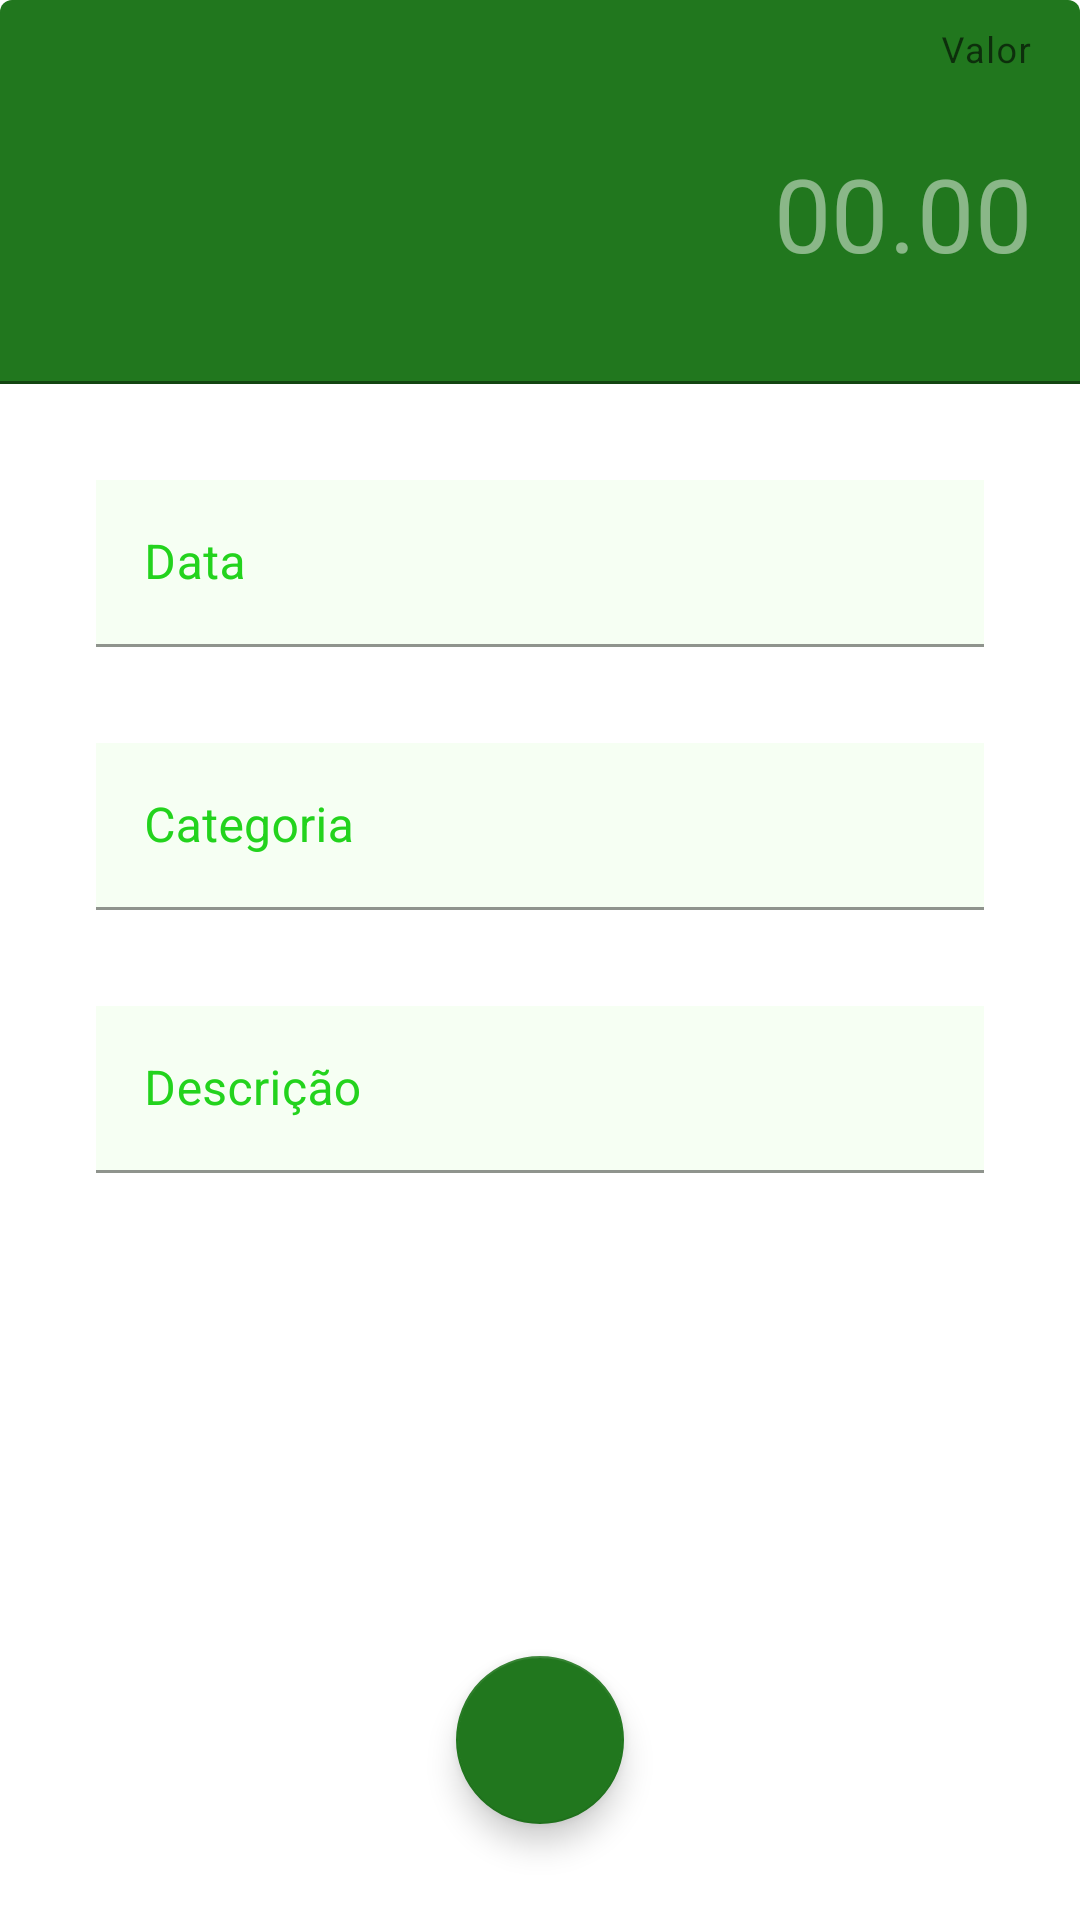

The Android layout XML behind this screen, and the referenced resources:
<!-- AndroidManifest.xml: activity theme Theme.Receitas -->
<!-- res/layout/activity_receitas.xml -->
<?xml version="1.0" encoding="utf-8"?>
<androidx.constraintlayout.widget.ConstraintLayout xmlns:android="http://schemas.android.com/apk/res/android"
    xmlns:app="http://schemas.android.com/apk/res-auto"
    xmlns:tools="http://schemas.android.com/tools"
    android:id="@+id/clReceitas"
    android:layout_width="match_parent"
    android:layout_height="match_parent"
    android:background="@color/white"
    tools:context=".activitys.ReceitasActivity">

    <androidx.constraintlayout.widget.Guideline
        android:id="@+id/guideline3"
        android:layout_width="wrap_content"
        android:layout_height="wrap_content"
        android:orientation="horizontal"
        app:layout_constraintGuide_percent="0.2" />

    <com.google.android.material.textfield.TextInputLayout
        android:id="@+id/textInputLayout2"
        android:layout_width="0dp"
        android:layout_height="wrap_content"
        android:layout_marginStart="32dp"
        android:layout_marginTop="32dp"
        android:layout_marginEnd="32dp"
        android:textColorHint="@color/pressedGreen"
        app:layout_constraintEnd_toEndOf="parent"
        app:layout_constraintStart_toStartOf="parent"
        app:layout_constraintTop_toTopOf="@+id/guideline3">

        <com.google.android.material.textfield.TextInputEditText
            android:id="@+id/edtDataR"
            android:layout_width="match_parent"
            android:layout_height="wrap_content"
            android:background="#0C44FF00"
            android:hint="Data"
            android:inputType="date"
            android:textColor="@color/black"
            android:textColorHint="@color/normalGreen" />
    </com.google.android.material.textfield.TextInputLayout>

    <com.google.android.material.textfield.TextInputLayout
        android:id="@+id/textInputLayout3"
        android:layout_width="0dp"
        android:layout_height="wrap_content"
        android:layout_marginStart="32dp"
        android:layout_marginTop="32dp"
        android:layout_marginEnd="32dp"
        android:textColorHint="@color/pressedGreen"
        app:layout_constraintEnd_toEndOf="parent"
        app:layout_constraintStart_toStartOf="parent"
        app:layout_constraintTop_toBottomOf="@+id/textInputLayout2">

        <com.google.android.material.textfield.TextInputEditText
            android:id="@+id/edtCategoriaR"
            android:layout_width="match_parent"
            android:layout_height="wrap_content"
            android:background="#0C44FF00"
            android:hint="Categoria"
            android:textColor="@color/black"
            android:textColorHint="@color/normalGreen" />
    </com.google.android.material.textfield.TextInputLayout>

    <com.google.android.material.textfield.TextInputLayout
        android:layout_width="0dp"
        android:layout_height="wrap_content"
        android:layout_marginStart="32dp"
        android:layout_marginTop="32dp"
        android:layout_marginEnd="32dp"
        android:textColorHint="@color/pressedGreen"
        app:layout_constraintEnd_toEndOf="parent"
        app:layout_constraintStart_toStartOf="parent"
        app:layout_constraintTop_toBottomOf="@+id/textInputLayout3">

        <com.google.android.material.textfield.TextInputEditText
            android:id="@+id/edtDescricaoR"
            android:layout_width="match_parent"
            android:layout_height="wrap_content"
            android:background="#0C44FF00"
            android:hint="Descrição"
            android:textColor="@color/black"
            android:textColorHint="@color/normalGreen" />
    </com.google.android.material.textfield.TextInputLayout>

    <com.google.android.material.floatingactionbutton.FloatingActionButton
        android:id="@+id/fabAddReceita"
        android:layout_width="wrap_content"
        android:layout_height="wrap_content"
        android:layout_marginBottom="32dp"
        android:clickable="true"
        app:backgroundTint="@color/normalGreen"
        app:layout_constraintBottom_toBottomOf="parent"
        app:layout_constraintEnd_toEndOf="parent"
        app:layout_constraintStart_toStartOf="parent"
        app:srcCompat="@drawable/ic_check_black_24" />

    <com.google.android.material.textfield.TextInputLayout
        android:id="@+id/textInputLayout"
        android:layout_width="0dp"
        android:layout_height="0dp"
        app:boxBackgroundColor="@color/normalGreen"
        app:hintTextColor="@color/pressedGreen"
        app:layout_constraintBottom_toTopOf="@+id/guideline3"
        app:layout_constraintEnd_toEndOf="parent"
        app:layout_constraintStart_toStartOf="parent"
        app:layout_constraintTop_toTopOf="parent">

        <com.google.android.material.textfield.TextInputEditText
            android:id="@+id/edtValorR"
            android:layout_width="match_parent"
            android:layout_height="match_parent"
            android:gravity="right|center_vertical"
            android:hint="Valor"
            android:inputType="numberDecimal"
            android:text="00.00"
            android:textColor="#79FFFFFF"
            android:textColorHint="@color/pressedGreen"
            android:textSize="34sp" />
    </com.google.android.material.textfield.TextInputLayout>
</androidx.constraintlayout.widget.ConstraintLayout>
<!-- resources referenced by this layout -->
<resources>
  <color name="black">#FF000000</color>
  <color name="normalGreen">#21771E</color>
  <color name="pressedGreen">#23D31D</color>
  <color name="white">#FFFFFFFF</color>
  <style name="Theme.Receitas" parent="Theme.MaterialComponents.DayNight.NoActionBar">
          <item name="windowActionBar">false</item>
          <item name="windowNoTitle">true</item>
          <item name="colorPrimary">@color/pressedGreen</item>
          <item name="colorPrimaryVariant">@color/pressedGreen</item>
          
          <item name="android:statusBarColor">@color/pressedGreen</item>
  
          
          <item name="colorSecondary">@color/normalGreen</item>
          <item name="colorSecondaryVariant">@color/normalGreen</item>
  
  
      </style>
</resources>
